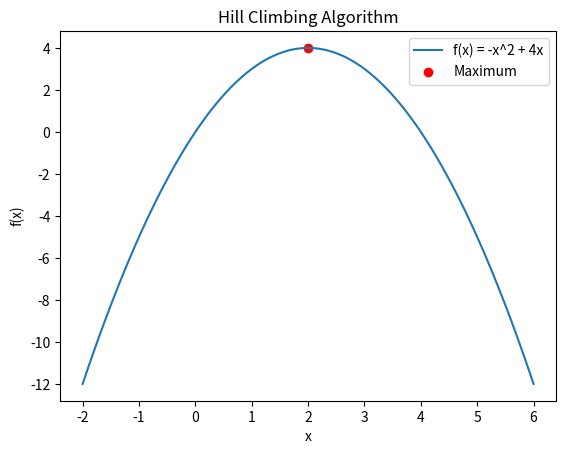

Recreate this plot in Python.
import matplotlib.pyplot as plt
import numpy as np

# Define the mathematical function
def objective_function(x):
    return -x**2 + 4*x

# Hill climbing algorithm
def hill_climbing(initial_x, step_size, num_steps):
    current_x = initial_x

    for _ in range(num_steps):
        # Evaluate the current and neighboring points
        current_value = objective_function(current_x)
        next_value = objective_function(current_x + step_size)

        # If the neighboring point has a higher value, move to that point
        if next_value > current_value:
            current_x += step_size
        else:
            break  # Stop if no improvement is found

    return current_x

# Set initial parameters
initial_x = 0.0
step_size = 0.1
num_steps = 100

# Run the hill climbing algorithm
result = hill_climbing(initial_x, step_size, num_steps)

# Print the result
print("Maximum found at x =", result)
print("Maximum function value =", objective_function(result))

# Plot the function
x_values = np.linspace(-2, 6, 100)
y_values = objective_function(x_values)

plt.plot(x_values, y_values, label='f(x) = -x^2 + 4x')
plt.scatter(result, objective_function(result), color='red', label='Maximum')
plt.title('Hill Climbing Algorithm')
plt.xlabel('x')
plt.ylabel('f(x)')
plt.legend()
plt.show()
